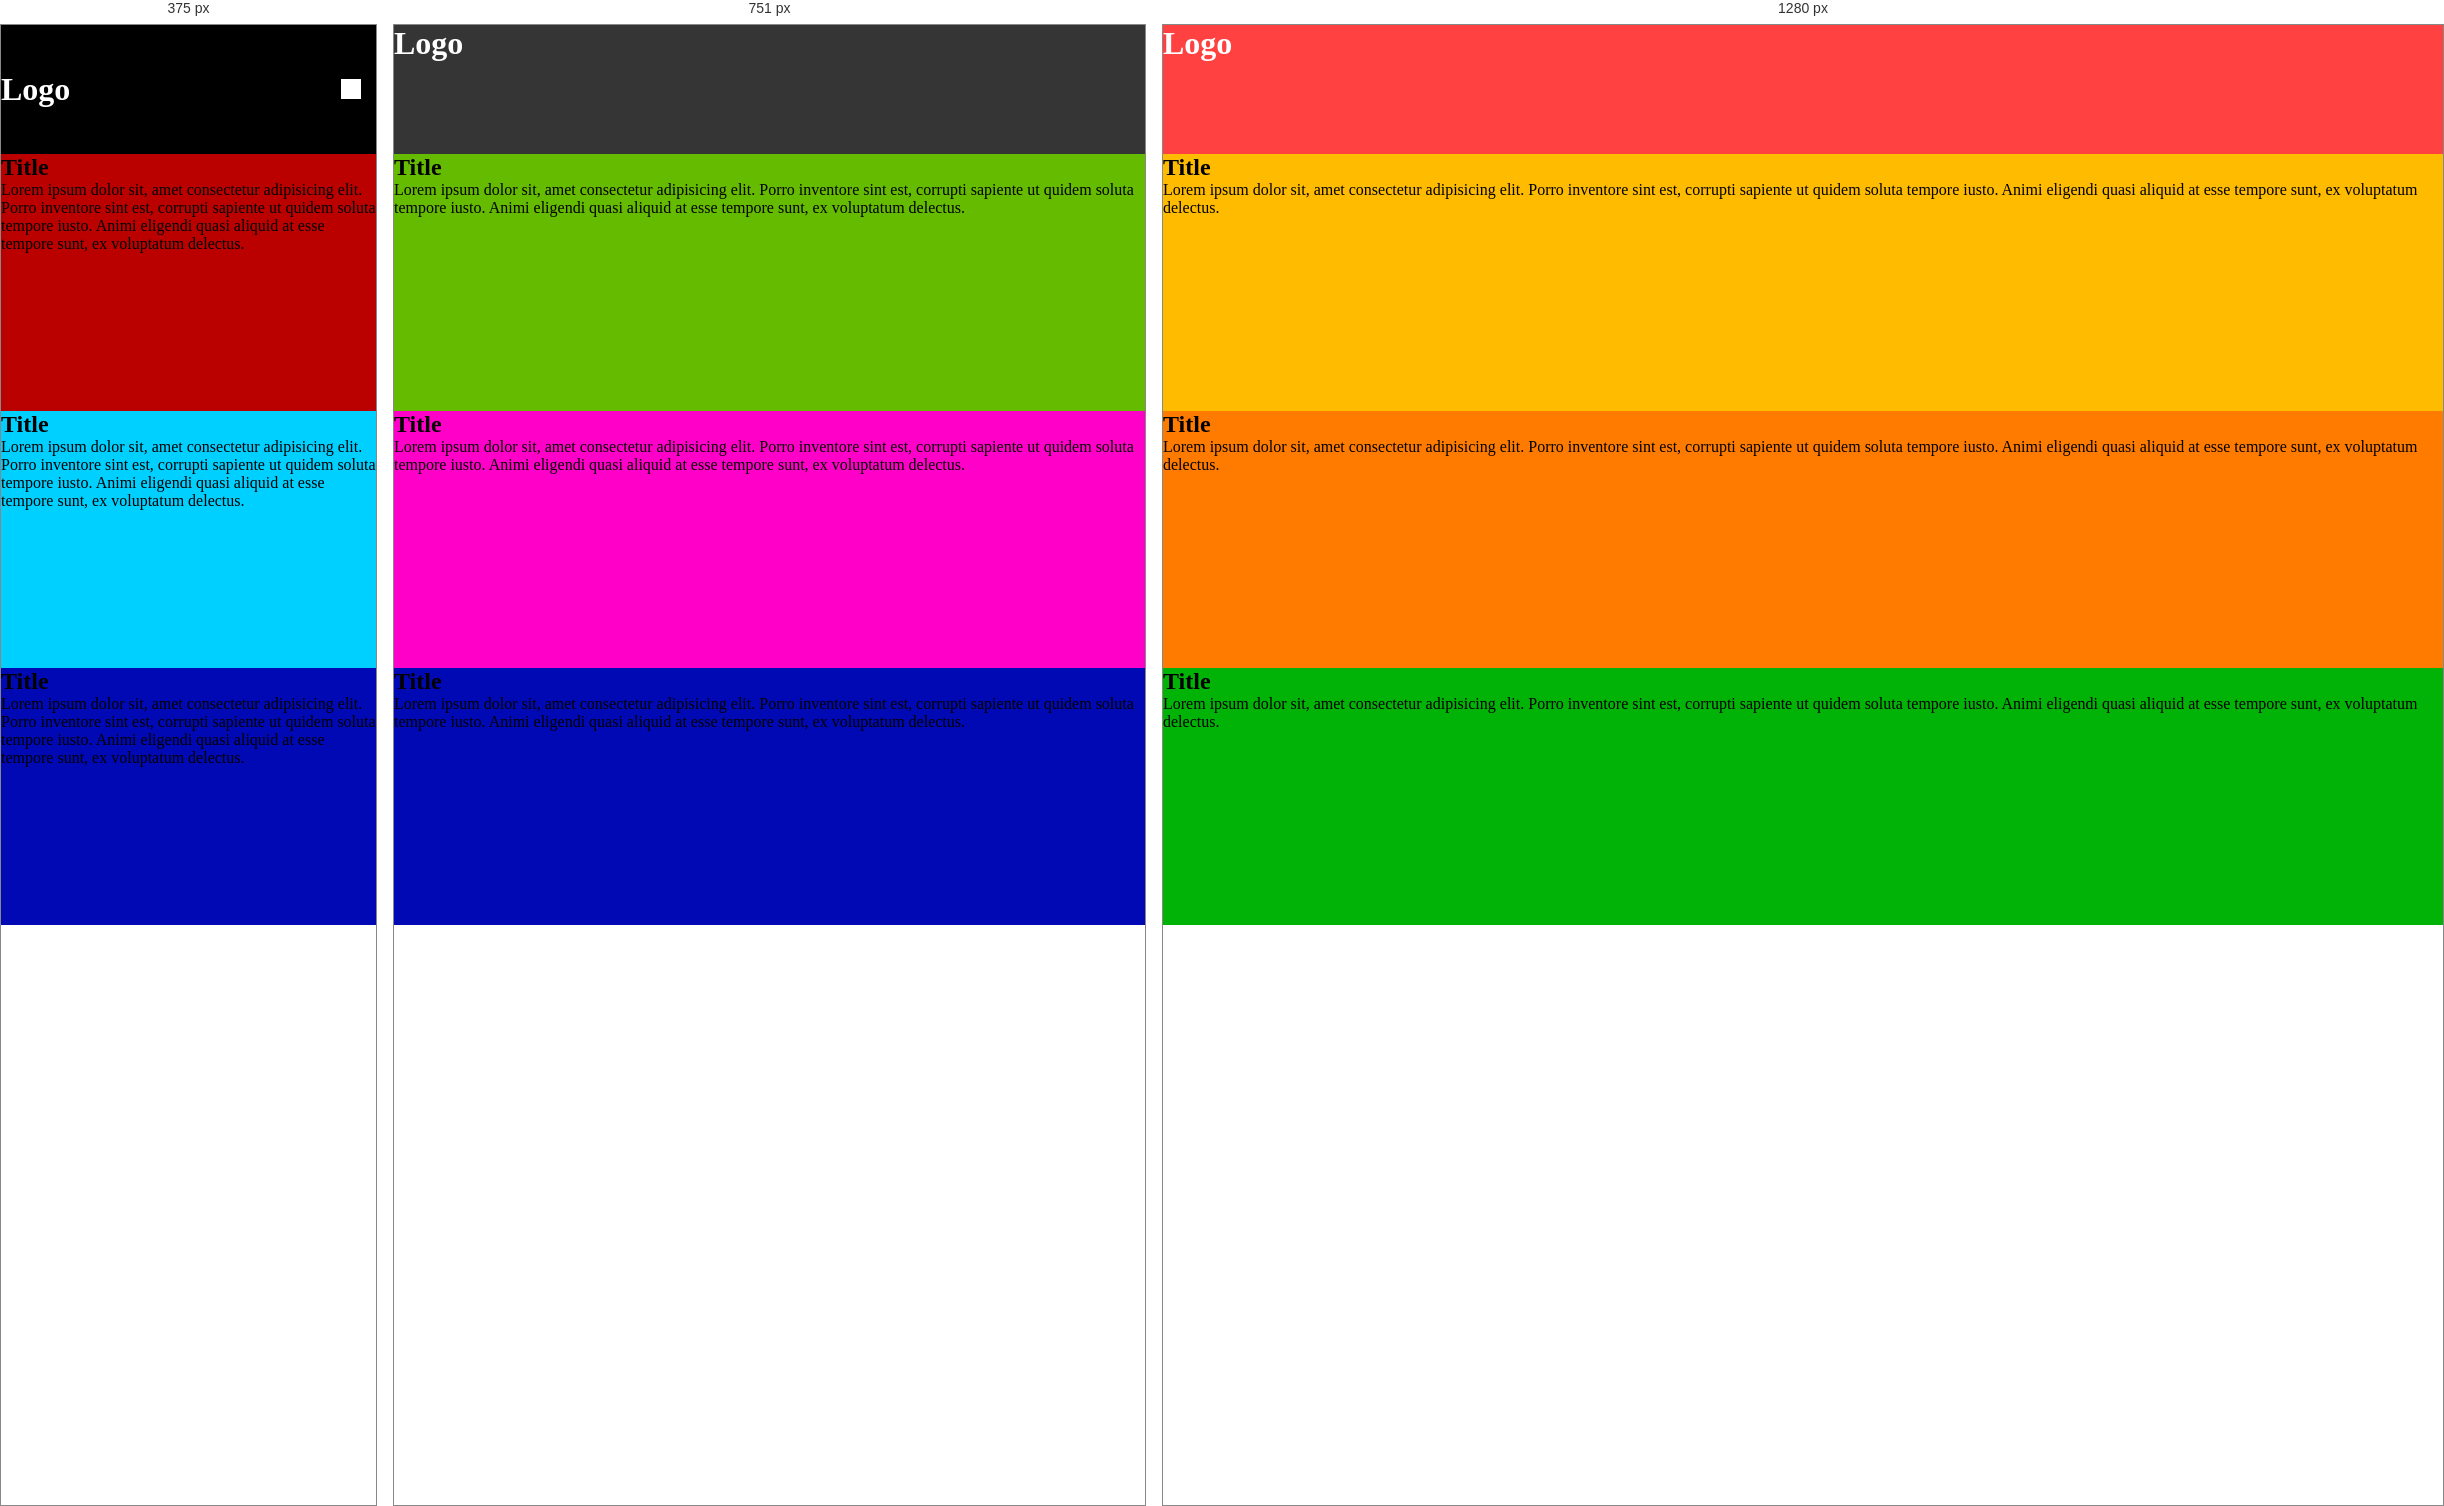
Rendered at 375 px, 751 px and 1280 px, left to right.

<!-- file: index.html -->
<!DOCTYPE html>
<html lang="en">

<head>
    <meta charset="UTF-8">
    <meta name="viewport" content="width=device-width, initial-scale=1.0">
    <title>Document</title>
    <link rel="stylesheet" href="style.css">
</head>

<body>
    <div class="container">
        <h1 class="logo">Logo <div class="white-block"></div></h1>
        <div class="deel-1">
            <h2>Title</h2>
            <p>Lorem ipsum dolor sit, amet consectetur adipisicing elit. Porro inventore sint est, corrupti sapiente ut
                quidem
                soluta tempore iusto. Animi eligendi quasi aliquid at esse tempore sunt, ex voluptatum delectus.</p>
        </div>
        <div class="deel-2">
            <h2>Title</h2>
            <p>Lorem ipsum dolor sit, amet consectetur adipisicing elit. Porro inventore sint est, corrupti sapiente ut
                quidem
                soluta tempore iusto. Animi eligendi quasi aliquid at esse tempore sunt, ex voluptatum delectus.</p>
        </div>
        <div class="deel-3">
            <h2>Title</h2>
            <p>Lorem ipsum dolor sit, amet consectetur adipisicing elit. Porro inventore sint est, corrupti sapiente ut
                quidem
                soluta tempore iusto. Animi eligendi quasi aliquid at esse tempore sunt, ex voluptatum delectus.</p>
        </div>
    </div>
</body>

</html>

/* @media block from style.css */
@media screen and (min-width: 902px) and (max-width: 3024px) {}

/* @media block from style.css */
@media screen and (max-width: 902px) and (min-width: 600px) {
    .logo {
        color: white;
        background-color: rgb(53, 53, 53);
        flex: 1;
    }

    .deel-1 {
        background-color: rgb(100, 187, 0);
        flex: 2;
    }

    .deel-2 {
        background-color: rgb(255, 0, 200);

        flex: 2;
    }

    .deel-3 {
        background-color: rgb(0, 9, 179);

        flex: 2;
    }
}

/* @media block from style.css */
@media screen and (max-width: 600px) and (min-width: 50px) {
    .logo {
        color: white;
        background-color: rgb(0, 0, 0);
        flex: 1;
        display: flex;
        justify-content: space-between;
        align-items: center;
    }

    .deel-1 {
        background-color: rgb(187, 0, 0);
        flex: 2;
    }

    .deel-2 {
        background-color: rgb(0, 208, 255);
        flex: 2;
    }

    .deel-3 {
        background-color: rgb(0, 9, 179);
        flex: 2;
    }

    .white-block {
        background-color: white;
        padding: 10px;
        max-width: 10px;
        max-height: 10px;
        margin: 15px;
    }
}